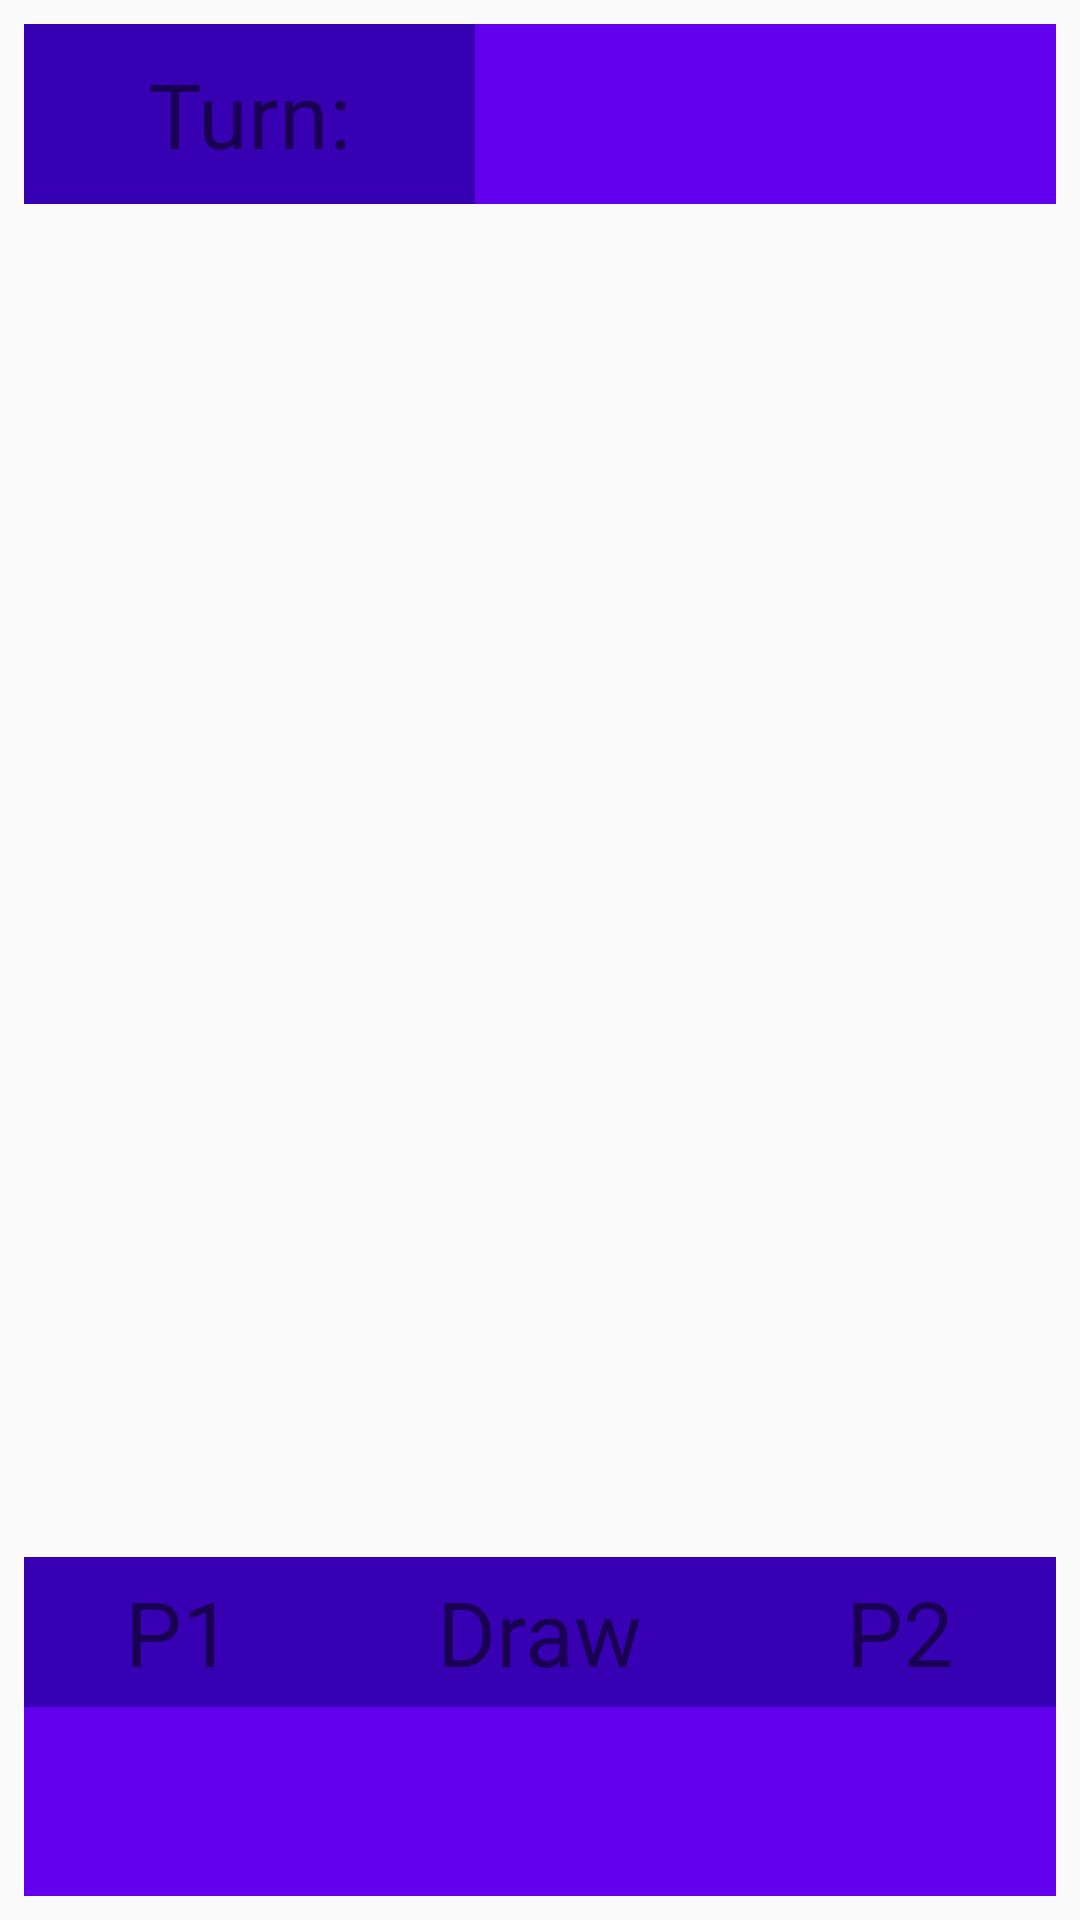

Write the Android layout XML for this screen, with the resource values it uses.
<!-- AndroidManifest.xml: application theme AppTheme -->
<!-- res/layout/activity_tic_tac_toe.xml -->
<?xml version="1.0" encoding="utf-8"?>
<android.support.constraint.ConstraintLayout xmlns:android="http://schemas.android.com/apk/res/android"
    xmlns:app="http://schemas.android.com/apk/res-auto"
    xmlns:tools="http://schemas.android.com/tools"
    android:layout_width="match_parent"
    android:layout_height="match_parent"
    android:fillViewport="true"
    tools:context="com.example.altice.tictactoe.TicTacToeActivity">

    <TableLayout
        android:id="@+id/tableLayout3"
        android:layout_width="0dp"
        android:layout_height="60dp"
        android:layout_marginEnd="8dp"
        android:layout_marginStart="8dp"
        android:layout_marginTop="8dp"
        android:weightSum="1"
        app:layout_constraintEnd_toEndOf="parent"
        app:layout_constraintStart_toStartOf="parent"
        app:layout_constraintTop_toTopOf="parent">

        <TableRow
            android:layout_width="match_parent"
            android:layout_height="match_parent"
            android:layout_weight="1"
            android:weightSum="10"
            tools:ignore="UselessParent">

            <TextView
                android:id="@+id/textView2"
                style="@style/textViewTurnHeader"
                android:layout_width="match_parent"
                android:layout_height="match_parent"
                android:layout_weight="3"
                android:gravity="center"
                android:text="@string/turn" />

            <TextView
                android:id="@+id/tvTurn"
                style="@style/textViewTurnBody"
                android:layout_width="match_parent"
                android:layout_height="match_parent"
                android:layout_weight="7"
                android:gravity="center" />
        </TableRow>

    </TableLayout>

    <TableLayout
        android:id="@+id/tableLayout2"
        android:background="@drawable/tic_tac_toe"
        android:layout_width="0dp"
        android:layout_height="0dp"
        android:layout_marginBottom="8dp"
        android:layout_marginEnd="8dp"
        android:layout_marginStart="8dp"
        android:layout_marginTop="8dp"
        android:weightSum="3"
        app:layout_constraintBottom_toTopOf="@+id/tableLayout"
        app:layout_constraintEnd_toEndOf="parent"
        app:layout_constraintHorizontal_bias="1.0"
        app:layout_constraintStart_toStartOf="parent"
        app:layout_constraintTop_toBottomOf="@+id/tableLayout3">

        <TableRow
            android:layout_width="match_parent"
            android:layout_height="match_parent"
            android:layout_weight="1"
            android:weightSum="3">

            <TextView
                android:id="@+id/tvPosition00"
                style="@style/textViewXO"
                android:layout_width="match_parent"
                android:layout_height="match_parent"
                android:layout_weight="1"
                android:gravity="center" />

            <TextView
                android:id="@+id/tvPosition01"
                style="@style/textViewXO"
                android:layout_width="match_parent"
                android:layout_height="match_parent"
                android:layout_weight="1"
                android:gravity="center" />

            <TextView
                android:id="@+id/tvPosition02"
                style="@style/textViewXO"
                android:layout_width="match_parent"
                android:layout_height="match_parent"
                android:layout_weight="1"
                android:gravity="center" />
        </TableRow>

        <TableRow
            android:layout_width="match_parent"
            android:layout_height="match_parent"
            android:layout_weight="1"
            android:weightSum="3">

            <TextView
                android:id="@+id/tvPosition10"
                style="@style/textViewXO"
                android:layout_width="match_parent"
                android:layout_height="match_parent"
                android:layout_weight="1"
                android:gravity="center" />

            <TextView
                android:id="@+id/tvPosition11"
                style="@style/textViewXO"
                android:layout_width="match_parent"
                android:layout_height="match_parent"
                android:layout_weight="1"
                android:gravity="center" />

            <TextView
                android:id="@+id/tvPosition12"
                style="@style/textViewXO"
                android:layout_width="match_parent"
                android:layout_height="match_parent"
                android:layout_weight="1"
                android:gravity="center" />
        </TableRow>

        <TableRow
            android:layout_width="match_parent"
            android:layout_height="match_parent"
            android:layout_weight="1"
            android:weightSum="3">

            <TextView
                android:id="@+id/tvPosition20"
                style="@style/textViewXO"
                android:layout_width="match_parent"
                android:layout_height="match_parent"
                android:layout_weight="1"
                android:gravity="center" />

            <TextView
                android:id="@+id/tvPosition21"
                style="@style/textViewXO"
                android:layout_width="match_parent"
                android:layout_height="match_parent"
                android:layout_weight="1"
                android:gravity="center" />

            <TextView
                android:id="@+id/tvPosition22"
                style="@style/textViewXO"
                android:layout_width="match_parent"
                android:layout_height="match_parent"
                android:layout_weight="1"
                android:gravity="center" />
        </TableRow>


    </TableLayout>

    <TableLayout
        android:id="@+id/tableLayout"
        android:layout_width="match_parent"
        android:layout_height="113dp"
        android:layout_marginBottom="8dp"
        android:layout_marginEnd="8dp"
        android:layout_marginStart="8dp"
        android:weightSum="100"
        app:layout_constraintBottom_toBottomOf="parent"
        app:layout_constraintEnd_toEndOf="parent"
        app:layout_constraintHorizontal_bias="1.0"
        app:layout_constraintStart_toStartOf="parent">


        <TableRow
            android:layout_width="match_parent"
            android:layout_height="match_parent"
            android:layout_weight="30"
            android:weightSum="3">

            <TextView
                style="@style/textViewScoreHeader"
                android:layout_width="match_parent"
                android:layout_height="match_parent"
                android:layout_weight="1"
                android:gravity="center"
                android:text="@string/player_one" />

            <TextView
                style="@style/textViewScoreHeader"
                android:layout_width="match_parent"
                android:layout_height="match_parent"
                android:layout_weight="1"
                android:gravity="center"
                android:text="@string/draw" />

            <TextView
                style="@style/textViewScoreHeader"
                android:layout_width="match_parent"
                android:layout_height="match_parent"
                android:layout_weight="1"
                android:gravity="center"
                android:text="@string/player_two" />
        </TableRow>

        <TableRow
            android:layout_width="match_parent"
            android:layout_height="match_parent"
            android:layout_weight="70"
            android:weightSum="3">

            <TextView
                android:id="@+id/tvPlayerOne"
                style="@style/textViewScoreBody"
                android:layout_width="match_parent"
                android:layout_height="match_parent"
                android:layout_weight="1"
                android:gravity="center" />

            <TextView
                android:id="@+id/tvDraw"
                style="@style/textViewScoreBody"
                android:layout_width="match_parent"
                android:layout_height="match_parent"
                android:layout_weight="1"
                android:gravity="center" />

            <TextView
                android:id="@+id/tvPlayerTwo"
                style="@style/textViewScoreBody"
                android:layout_width="match_parent"
                android:layout_height="match_parent"
                android:layout_weight="1"
                android:gravity="center" />

        </TableRow>


    </TableLayout>


</android.support.constraint.ConstraintLayout>
<!-- resources referenced by this layout -->
<resources>
  <string name="draw">Draw</string>
  <string name="player_one">P1</string>
  <string name="player_two">P2</string>
  <string name="turn">Turn:</string>
  <style name="textViewScoreBody">
          <item name="android:background">@color/colorPrimary</item>
          <item name="android:textColor">@color/textColor</item>
          <item name="android:textSize">30sp</item>
      </style>
  <style name="textViewScoreHeader">
          <item name="android:background">@color/colorPrimaryDark</item>
          <item name="android:textColor">@color/textColor</item>
          <item name="android:textSize">30sp</item>
      </style>
  <style name="textViewTurnBody">
          <item name="android:background">@color/colorPrimary</item>
          <item name="android:textColor">@color/textColor</item>
          <item name="android:textSize">30sp</item>
      </style>
  <style name="textViewTurnHeader">
          <item name="android:background">@color/colorPrimaryDark</item>
          <item name="android:textColor">@color/textColor</item>
          <item name="android:textSize">30sp</item>
      </style>
  <style name="textViewXO">
          <item name="android:textColor">@color/colorAccent</item>
          <item name="android:textSize">30sp</item>
      </style>
  <style name="AppTheme" parent="Theme.AppCompat.Light.DarkActionBar">
          
          <item name="colorPrimary">@color/colorPrimary</item>
          <item name="colorPrimaryDark">@color/colorPrimaryDark</item>
          <item name="colorAccent">@color/colorAccent</item>
      </style>
  <!-- not gathered from this repository: default colours our renderer supplied (Android Studio template values) -->
  <color name="colorPrimary">#FF6200EE</color>
  <color name="colorPrimaryDark">#FF3700B3</color>
  <color name="colorAccent">#FF03DAC5</color>
</resources>
